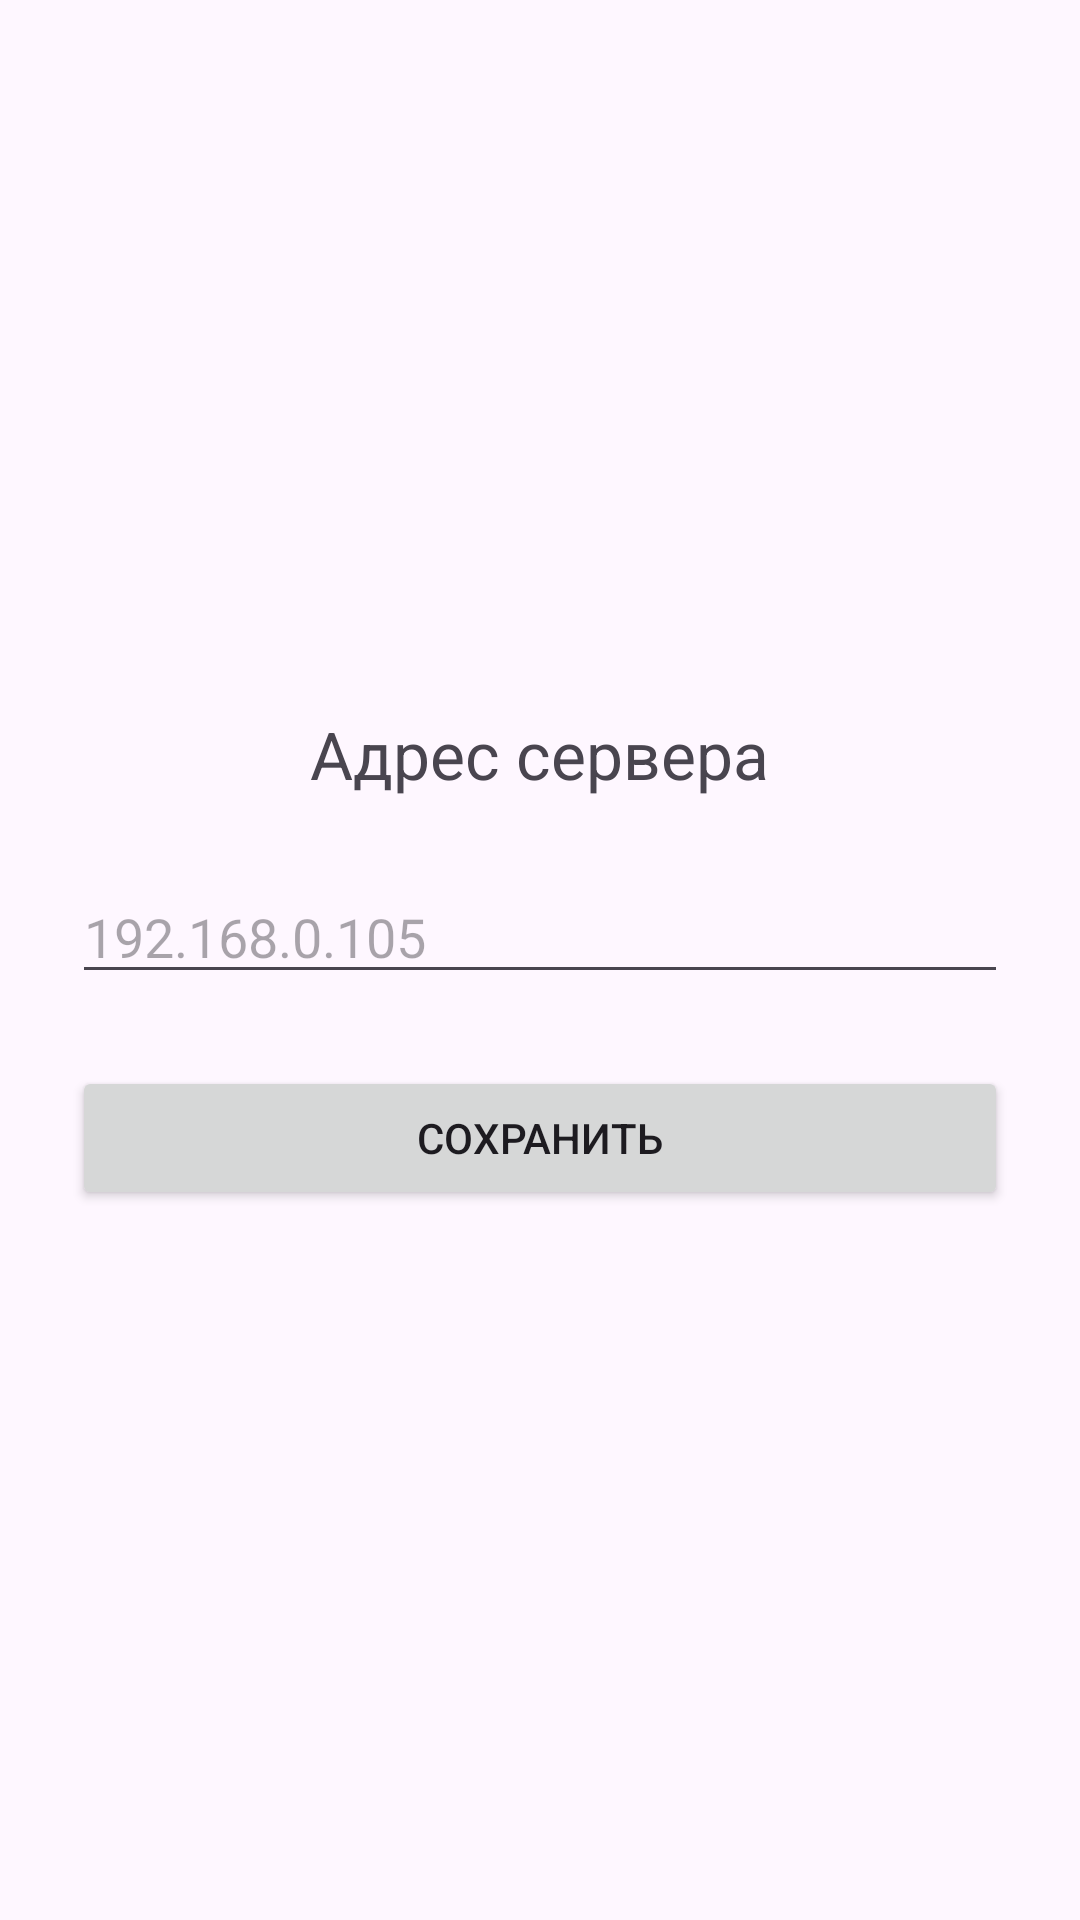

This screen was rendered from an Android layout file. Write that file and the resources it references.
<!-- AndroidManifest.xml: application theme Theme.VodocanalMobileApp -->
<!-- res/layout/activity_server_settings.xml -->
<?xml version="1.0" encoding="utf-8"?>
<LinearLayout xmlns:android="http://schemas.android.com/apk/res/android"
    android:orientation="vertical"
    android:padding="24dp"
    android:gravity="center"
    android:layout_width="match_parent"
    android:layout_height="match_parent">

    <TextView
        android:text="Адрес сервера"
        android:textSize="22sp"
        android:layout_marginBottom="24dp"
        android:layout_width="wrap_content"
        android:layout_height="wrap_content"/>

    <EditText
        android:id="@+id/ipInput"
        android:hint="192.168.0.105"
        android:layout_width="match_parent"
        android:layout_height="wrap_content"/>

    <Button
        android:id="@+id/saveButton"
        android:text="Сохранить"
        android:layout_marginTop="24dp"
        android:layout_width="match_parent"
        android:layout_height="wrap_content"/>

</LinearLayout>
<!-- resources referenced by this layout -->
<resources>
  <style name="Theme.VodocanalMobileApp" parent="Base.Theme.VodocanalMobileApp" />
  <style name="Base.Theme.VodocanalMobileApp" parent="Theme.Material3.DayNight.NoActionBar">
          
          
      </style>
</resources>
